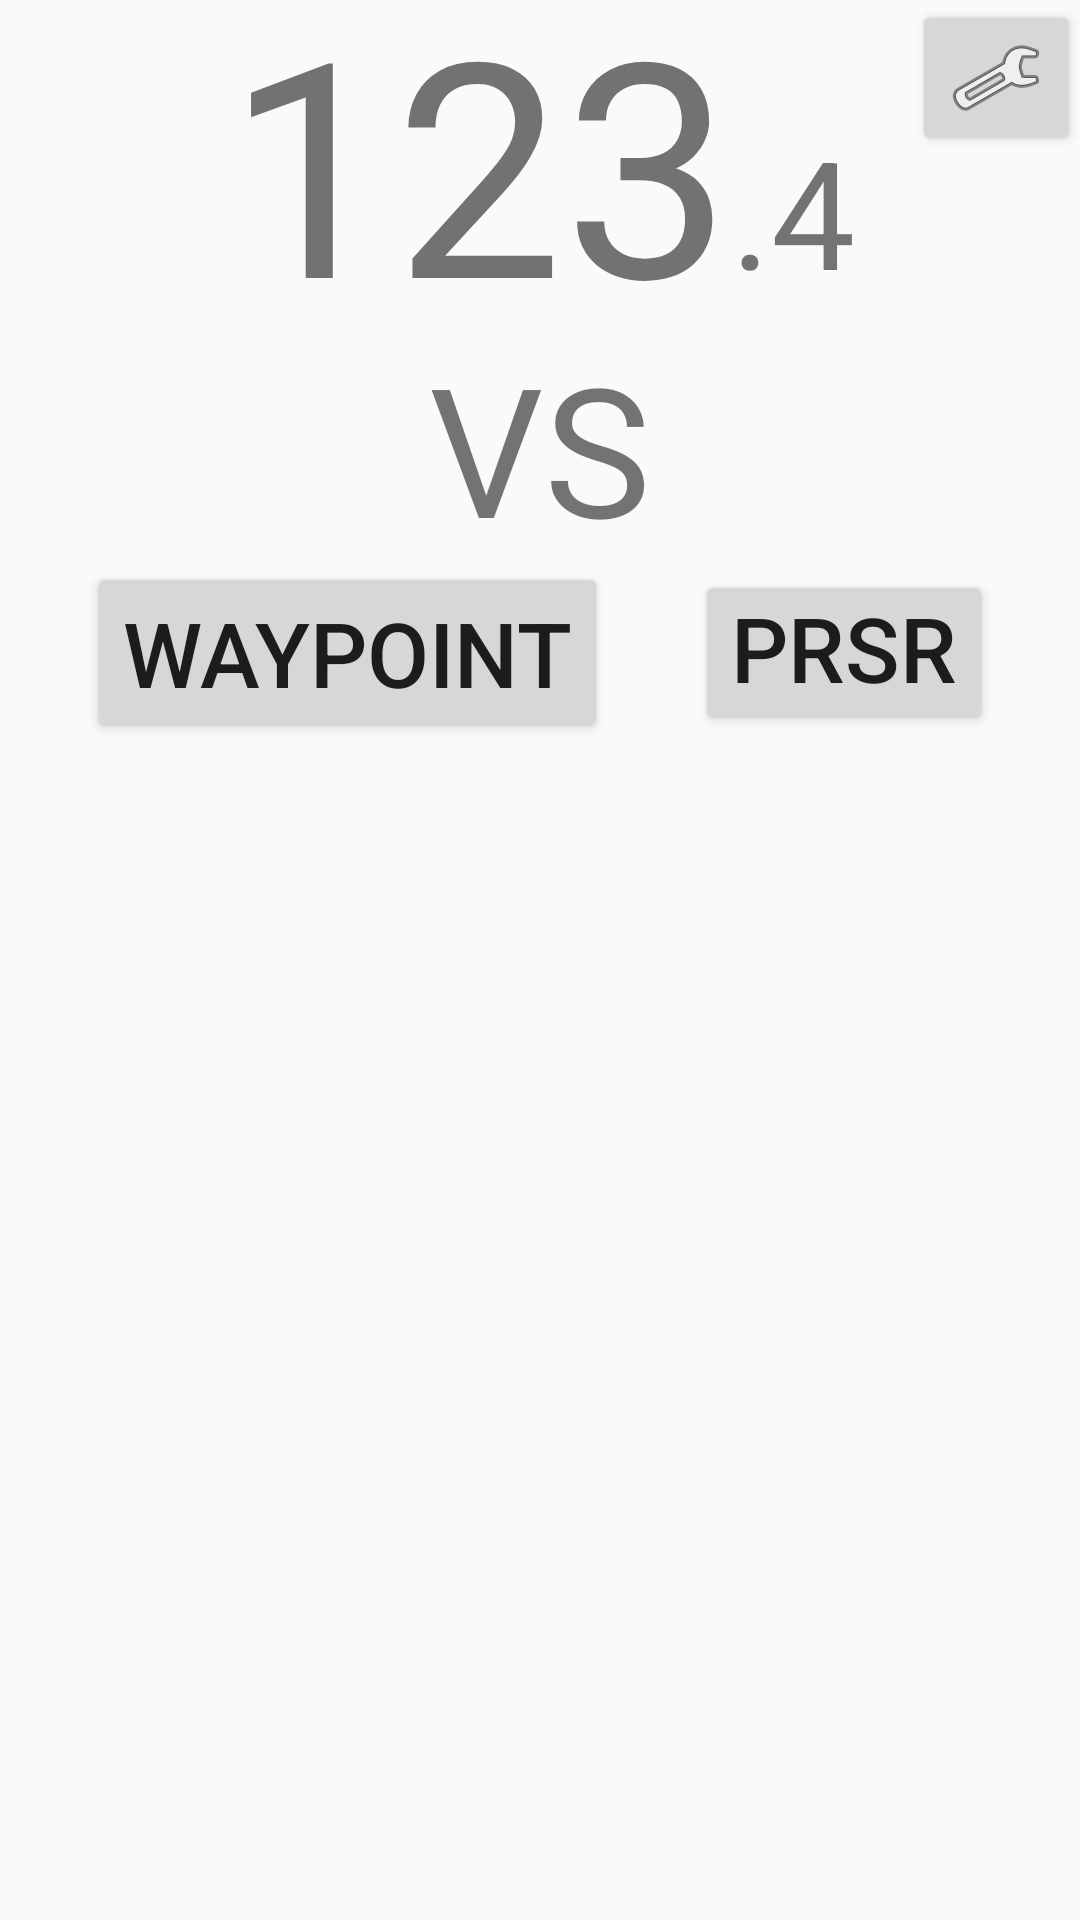

Here is an Android app screen rendered from its layout file. Give the layout XML and the strings, colors and styles it references.
<!-- AndroidManifest.xml: application theme AppTheme -->
<!-- res/layout/main_screen.xml -->
<?xml version="1.0" encoding="utf-8"?>
<android.support.constraint.ConstraintLayout xmlns:android="http://schemas.android.com/apk/res/android"
    xmlns:app="http://schemas.android.com/apk/res-auto"
    xmlns:tools="http://schemas.android.com/tools"
    android:layout_width="match_parent"
    android:layout_height="match_parent"
    tools:context="com.example.avionicz.MainActivity">

    <Button
        android:id="@+id/settingsButton"
        android:layout_width="wrap_content"
        android:layout_height="wrap_content"
        android:minWidth="0sp"
        android:minHeight="0sp"
        android:onClick="onClick"
        android:drawableStart="@android:drawable/ic_menu_preferences"
        app:layout_constraintRight_toRightOf="parent"
        app:layout_constraintTop_toTopOf="parent" />

    <android.support.constraint.ConstraintLayout
        android:id="@+id/altitudeLayout"
        android:layout_width="wrap_content"
        android:layout_height="wrap_content"
        app:layout_constraintLeft_toLeftOf="parent"
        app:layout_constraintRight_toRightOf="parent"
        app:layout_constraintTop_toTopOf="parent">

        <TextView
            android:id="@+id/altitudeValue"
            android:layout_width="wrap_content"
            android:layout_height="wrap_content"
            android:text="123"
            android:textAlignment="center"
            android:textSize="100sp"
            android:includeFontPadding="false"
            app:layout_constraintLeft_toLeftOf="parent"
            tools:ignore="HardcodedText" />

        <TextView
            android:id="@+id/altitudeDecimalValue"
            android:layout_width="wrap_content"
            android:layout_height="wrap_content"
            android:text=".4"
            android:textAlignment="center"
            android:textSize="50sp"
            android:includeFontPadding="false"
            app:layout_constraintBottom_toBottomOf="@id/altitudeValue"
            app:layout_constraintLeft_toRightOf="@id/altitudeValue"
            app:layout_constraintRight_toRightOf="parent"
            app:layout_constraintTop_toTopOf="@id/altitudeValue"
            app:layout_constraintVertical_bias="0.75"
            tools:ignore="HardcodedText" />

    </android.support.constraint.ConstraintLayout>

    <TextView
        android:id="@+id/verticalSpeedValue"
        android:layout_width="wrap_content"
        android:layout_height="wrap_content"
        android:text="VS"
        android:textAlignment="center"
        android:textSize="60sp"
        android:includeFontPadding="false"
        app:layout_constraintLeft_toLeftOf="parent"
        app:layout_constraintRight_toRightOf="parent"
        app:layout_constraintTop_toBottomOf="@id/altitudeLayout"
        tools:ignore="HardcodedText" />

    <Button
        android:id="@+id/waypointButton"
        android:layout_width="wrap_content"
        android:layout_height="wrap_content"
        android:onClick="onClick"
        android:text="@string/waypoint_button"
        android:textSize="30sp"
        app:layout_constraintLeft_toLeftOf="parent"
        app:layout_constraintRight_toLeftOf="@id/pressureButton"
        app:layout_constraintTop_toBottomOf="@id/verticalSpeedValue" />

    <Button
        android:id="@+id/pressureButton"
        android:layout_width="wrap_content"
        android:layout_height="wrap_content"
        android:includeFontPadding="false"
        android:onClick="onClick"
        android:text="Prsr"
        android:textSize="30sp"
        app:layout_constraintLeft_toRightOf="@id/waypointButton"
        app:layout_constraintRight_toRightOf="parent"
        app:layout_constraintTop_toTopOf="@id/waypointButton"
        app:layout_constraintBottom_toBottomOf="@id/waypointButton"
        tools:ignore="HardcodedText" />

    <ImageView
        android:id="@+id/bearingArrow"
        android:layout_width="0dp"
        android:layout_height="0dp"
        android:scaleType="fitCenter"
        app:layout_constraintBottom_toBottomOf="parent"
        app:layout_constraintLeft_toLeftOf="parent"
        app:layout_constraintRight_toRightOf="parent"
        app:layout_constraintTop_toBottomOf="@id/waypointButton"
        tools:ignore="ContentDescription" />

    <TextView
        android:id="@+id/bearingValue"
        android:layout_width="wrap_content"
        android:layout_height="wrap_content"
        android:layout_marginRight="5sp"
        android:textAlignment="center"
        android:textSize="40sp"
        app:layout_constraintRight_toRightOf="parent"
        app:layout_constraintTop_toTopOf="@id/bearingArrow"
        tools:ignore="RtlHardcoded" />

    <TextView
        android:id="@+id/distanceValue"
        android:layout_width="wrap_content"
        android:layout_height="wrap_content"
        android:layout_marginLeft="5sp"
        android:textAlignment="center"
        android:textSize="40sp"
        app:layout_constraintLeft_toLeftOf="parent"
        app:layout_constraintTop_toTopOf="@id/bearingArrow"
        tools:ignore="RtlHardcoded" />

    <TextView
        android:id="@+id/etaValue"
        android:layout_width="wrap_content"
        android:layout_height="wrap_content"
        android:layout_marginLeft="5sp"
        android:textAlignment="center"
        android:textSize="40sp"
        app:layout_constraintBottom_toBottomOf="@id/bearingArrow"
        app:layout_constraintLeft_toLeftOf="parent"
        tools:ignore="RtlHardcoded" />

    <TextView
        android:id="@+id/headingValue"
        android:layout_width="wrap_content"
        android:layout_height="wrap_content"
        android:layout_marginRight="5sp"
        android:textAlignment="center"
        android:textSize="40sp"
        app:layout_constraintBottom_toBottomOf="@id/bearingArrow"
        app:layout_constraintRight_toRightOf="@id/bearingArrow"
        tools:ignore="RtlHardcoded" />

</android.support.constraint.ConstraintLayout>
<!-- resources referenced by this layout -->
<resources>
  <string name="waypoint_button">Waypoint</string>
  <style name="AppTheme" parent="Theme.AppCompat.Light.DarkActionBar">
          
          <item name="colorPrimary">@color/colorPrimary</item>
          <item name="colorPrimaryDark">@color/colorPrimaryDark</item>
          <item name="colorAccent">@color/colorAccent</item>
          <item name="android:keepScreenOn">true</item>
      </style>
  <color name="colorPrimary">#3F51B5</color>
  <color name="colorPrimaryDark">#303F9F</color>
  <color name="colorAccent">#FF4081</color>
</resources>
